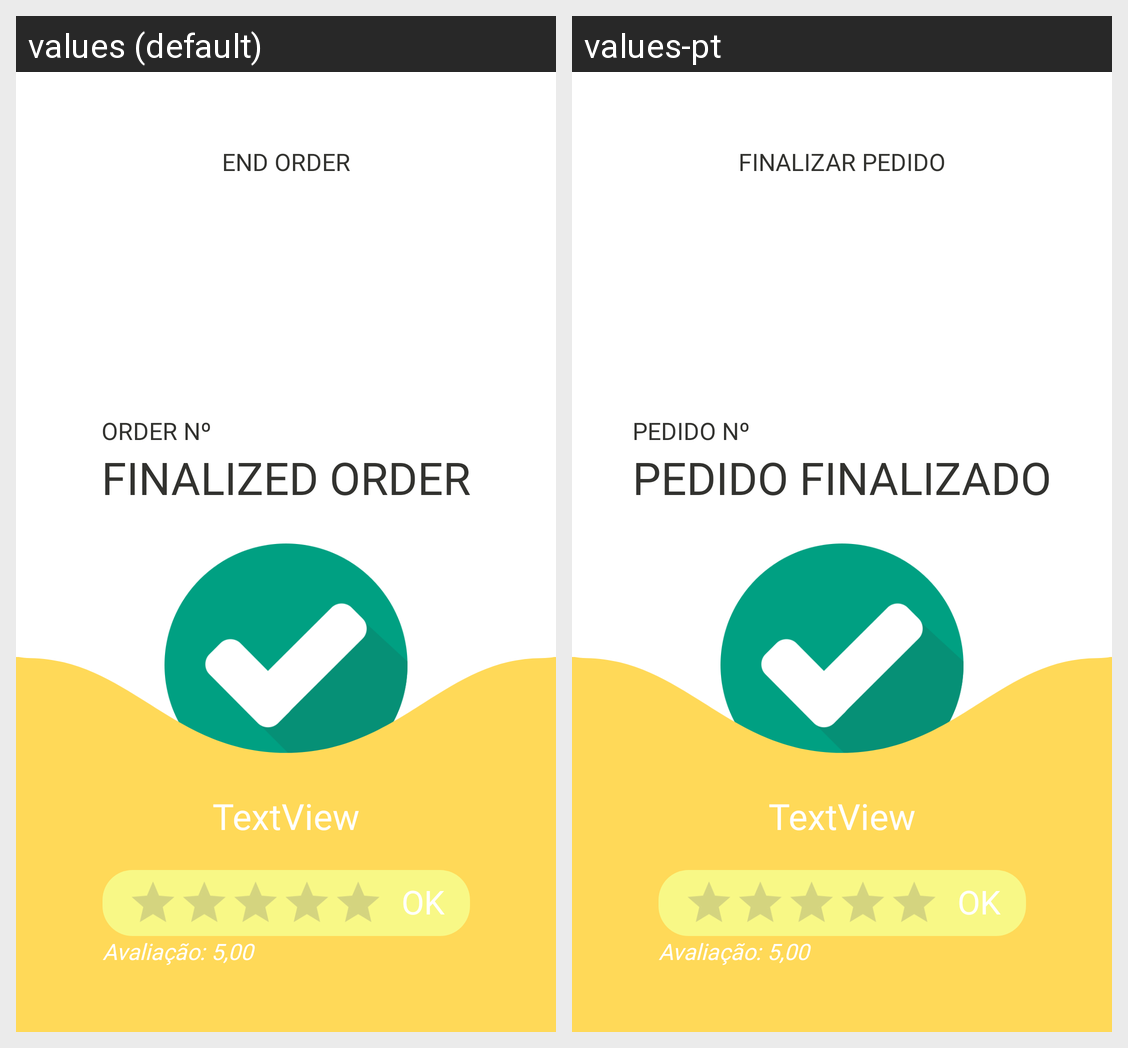

Here is an Android app screen in its default locale and in the app's own translations. Write out the translated-string differences for the strings that appear on this screen.
Android screen res/layout/activity_finish_order.xml rendered under 2 locales, left to right: values (default), values-pt. Device: Nexus 5 (rendered at 1080×1920; each locale shown at half size, 540×960, under a caption strip naming it); theme Theme.Food4U_Nav.
Strings drawn on this screen, with the default value and each locale's value (text and hints the layout hard-codes, and strings that could not be matched under every locale, appear in the picture but are not listed):

endorder
  values: End Order
  values-pt: Finalizar Pedido

endorderend
  values: Finalized Order
  values-pt: Pedido Finalizado

order_num
  values: Order Nº
  values-pt: Pedido Nº
